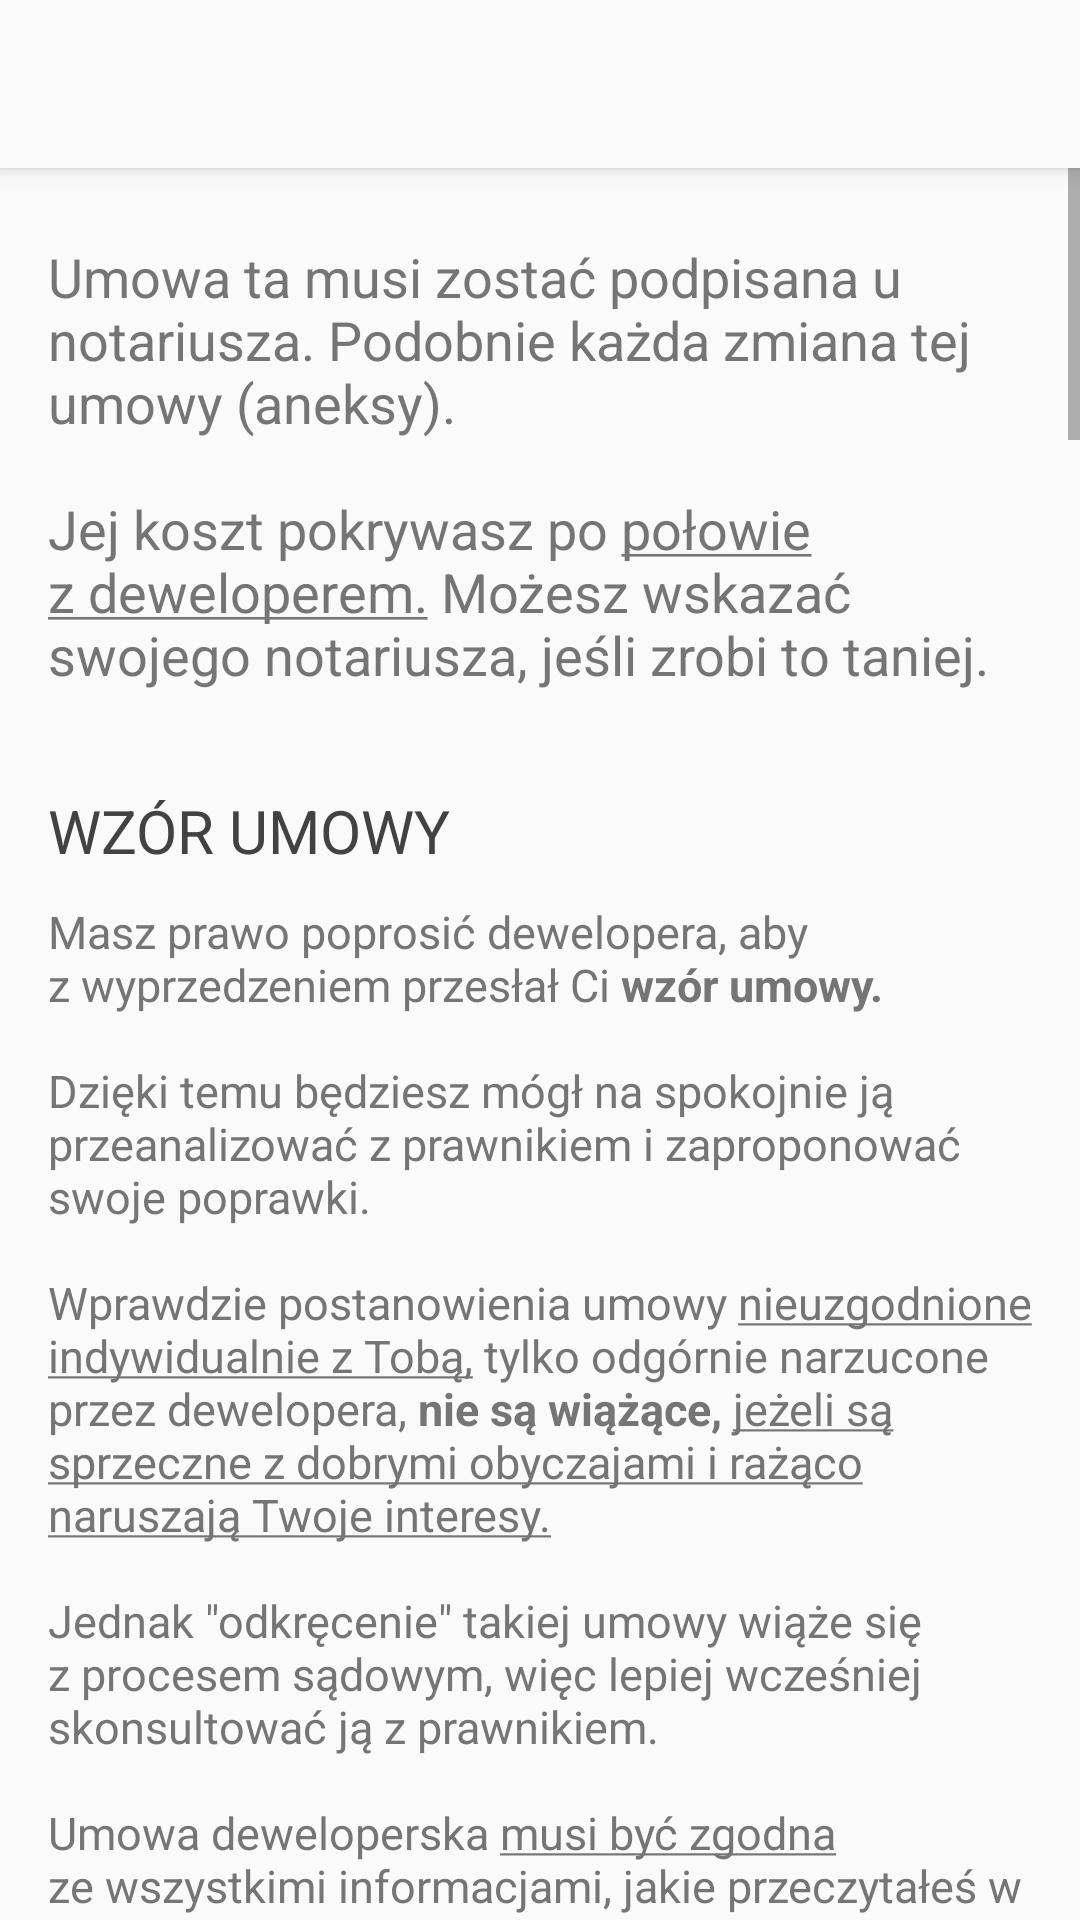

This screen was rendered from an Android layout file. Write that file and the resources it references.
<!-- AndroidManifest.xml: application theme AppTheme -->
<!-- res/layout/nowe_deweloperska.xml -->
<?xml version="1.0" encoding="utf-8"?>
<LinearLayout xmlns:android="http://schemas.android.com/apk/res/android"
    xmlns:app="http://schemas.android.com/apk/res-auto"
    android:id="@+id/activity_wtorny_przedwstepna"
    android:layout_width="match_parent"
    android:layout_height="wrap_content"
    android:orientation="vertical">

    <androidx.appcompat.widget.Toolbar
        android:id="@+id/toolbar"
        android:layout_width="match_parent"
        android:layout_height="?attr/actionBarSize"
        android:background="?attr/colorPrimary"
        android:elevation="4dp"
        app:popupTheme="@style/ThemeOverlay.AppCompat.Light">

    </androidx.appcompat.widget.Toolbar>

    <ScrollView

        android:layout_width="match_parent"
        android:layout_height="wrap_content">


    <LinearLayout
        android:layout_width="match_parent"
        android:layout_height="wrap_content"
        android:orientation="vertical"
        android:paddingBottom="@dimen/activity_vertical_margin"
        android:paddingLeft="@dimen/activity_horizontal_margin"
        android:paddingRight="@dimen/activity_horizontal_margin"
        android:paddingTop="@dimen/activity_vertical_margin">


        <TextView
            style="@style/wstep"
            android:text="@string/deweloperska_wstep" />

        <TextView
            style="@style/podtytul"
            android:text="WZÓR UMOWY" />

        <TextView
            style="@style/akapit"
            android:text="@string/deweloperska_akapit1" />

        <TextView
            style="@style/podtytul"
            android:text="KOSZTY ZWIĄZANE Z UTRZYMANIEM" />

        <TextView
            style="@style/akapit"
            android:text="@string/deweloperska_akapit2" />

        <TextView
            style="@style/podtytul"
            android:text="BEZOBCIĄŻENIOWE WYODRĘBNIENIE" />

        <TextView
            style="@style/akapit"
            android:text="@string/deweloperska_akapit3" />

        <TextView
            style="@style/podtytul"
            android:text="TERMIN UMOWY KOŃCOWEJ" />

        <TextView
            style="@style/akapit"
            android:text="@string/deweloperska_akapit4" />

        <TextView
            style="@style/podtytul"
            android:text="KARY UMOWNE" />

        <TextView
            style="@style/akapit"
            android:text="@string/deweloperska_akapit5" />

        <TextView
            style="@style/podtytul"
            android:text="STANDARD WYKOŃCZENIA" />

        <TextView
            style="@style/akapit"
            android:text="@string/deweloperska_akapit6" />

        <TextView
            style="@style/podtytul"
            android:text="ROZWIĄZANIE UMOWY" />

        <TextView
            style="@style/akapit"
            android:text="@string/deweloperska_akapit7" />

        <TextView
            style="@style/podtytul"
            android:text="ZADATEK / ZALICZKA" />

        <TextView
            style="@style/akapit"
            android:text="@string/deweloperska_akapit8" />

        <TextView
            style="@style/podtytul"
            android:text="INNE" />

        <TextView
            style="@style/akapit"
            android:text="@string/deweloperska_akapit9" />

        <TextView
            style="@style/podtytul"
            android:text="PODSUMOWANIE" />

        <TextView
            style="@style/akapit"
            android:text="@string/deweloperska_akapit10" />

        <Button
            android:layout_width="wrap_content"
            android:layout_height="wrap_content"
            android:text="napisz e-mail do prawnika"
            android:textSize="14sp"
            android:elevation="2dp"
            android:backgroundTint="@color/colorAccent"
            android:textColor="@color/white"
            android:layout_gravity="end"
            android:onClick="pomoc_click_radca_prawny"
            android:layout_marginBottom="26dp"/>


    </LinearLayout>
</ScrollView>
</LinearLayout>
<!-- resources referenced by this layout -->
<resources>
  <color name="colorAccent">#ff8f00</color>
  <color name="white">#ffffff</color>
  <dimen name="activity_horizontal_margin">16dp</dimen>
  <dimen name="activity_vertical_margin">8dp</dimen>
  <string name="deweloperska_akapit2">Powinieneś już wiedzieć jakie dokładnie koszty związane z utrzymaniem M będziesz ponosić, kiedy zostaniesz jego właścicielem.</string>
  <string name="deweloperska_akapit4">Jest to termin, do którego deweloper zobowiązuje się <u>sprzedać Ci finalnie M.</u>
              \n\nCzyli <u>przenieść na Ciebie jego własność.</u>
              \n\nMusi to być <b>konkretna data.</b>
              \n\nNie gódź się na termin zależny od czegokolwiek.
              \n\nNp. termin do 2 miesięcy po odebraniu pozwolenia na użytkowanie jest niebezpieczny, bo w praktyce deweloper <u>może ten dzień przeciągać w nieskończoność.</u>
              \n\nDodatkowo możesz wynegocjować zapis, mówiący o <b>karze finansowej za każdy dzień zwłoki</b> dewelopera.</string>
  <string name="deweloperska_akapit5"><b>Art. 25 u.o.p.n. </b>niby jasno, ale jednak mało konkretnie stwierdza tylko, że <i>wysokość odsetek zastrzeżonych na rzecz dewelopera, nie może przewyższać kar umownych zastrzeżonych na rzecz nabywcy.</i>
              \n\nZatem nic nie stoi na przeszkodzie, aby kary nakładane na dewelopera za każdy dzień zwłoki były wyższe, niż ewentualne odsetki jakie będziesz Ty musiał zapłacić, za ewentualną zwłokę w zapłacie.
              \n\nJednak zwróć uwagę, ża ustawa mówi o <b>odsetkach</b> a nie <b>karach</b> finansowych.
          </string>
  <string name="deweloperska_akapit6">Nie wystarczy napisać <i>stan deweloperski</i>, czy <i>pod klucz.</i>
              \n\nTe pojęcia <u>nigdzie nie są sprecyzowane</u> i mogą oznaczać dla każdego coś innego.
              \n\nZwróć uwagę, aby standard wykończenia był bardzo precyzyjnie i obszernie opisany.
              \n\nJeśli nie dopilnujesz tego punktu, <b>nie będziesz mógł reklamować</b> np. braku kaloryferów, parapetów czy nawet wylewki podłogowej i innych!</string>
  <string name="deweloperska_akapit7">Może się niestety tak zdarzyć, że pomimo usilnych prób, <b>żaden bank nie będzie chciał udzielić Ci kredytu.</b>
          \n\nWażne, aby umowa taki scenariusz przewidywała i pozwalała Ci się w takim wypadku <i>wycofać z umowy bez żadnych kar.</i></string>
  <string name="deweloperska_akapit8">Zwykle przy podpisaniu umowy deweloperskiej, deweloper życzy sobie przelania na jego konto pewnej sumy pieniędzy, tytułem <b>zadatku</b> lub <b>zaliczki.</b>
          \n\nPowinno Ci zależeć, aby była to <u>jak najmniejsza kwota.</u>
          \n\nJeśli <b>z Twojej winy</b> nie dojdzie do podpisania umowy końcowej, <b>zadatek</b> przepadnie, a <b>zaliczkę</b> deweloper będzie musiał Ci zwrócić.</string>
  <string name="deweloperska_akapit9">Deweloper nie może nakładać na Ciebie żadnych dodatkowych, nieuzasadnionych obowiązków, np.:
          \n\n- zawarcia umowy ubezpieczenia wskazanego przez dewelopera
          \n\n- konieczności wykończenia lokalu w  jakimś terminie
          \n\n- partycypowania w kosztach utrzymania nieruchomości należących do dewelopera,
          \n\n- składania dodatkowych oświadczeń
          \n\n- ponoszenia kosztów aneksów
          \n\n- ponoszenia kosztów eksploatacyjnych pomimo nieodebrania M lub garażu</string>
  <string name="deweloperska_wstep">Umowa ta musi zostać podpisana u notariusza.
          Podobnie każda zmiana tej umowy (aneksy).
          \n\nJej koszt pokrywasz po <u>połowie z deweloperem.</u>
          Możesz wskazać swojego notariusza, jeśli zrobi to taniej.</string>
  <color name="colorPrimary">#FAFAFA  </color> //#FAFAFA
  <color name="colorPrimaryDark">#BDBDBD  </color>
</resources>
